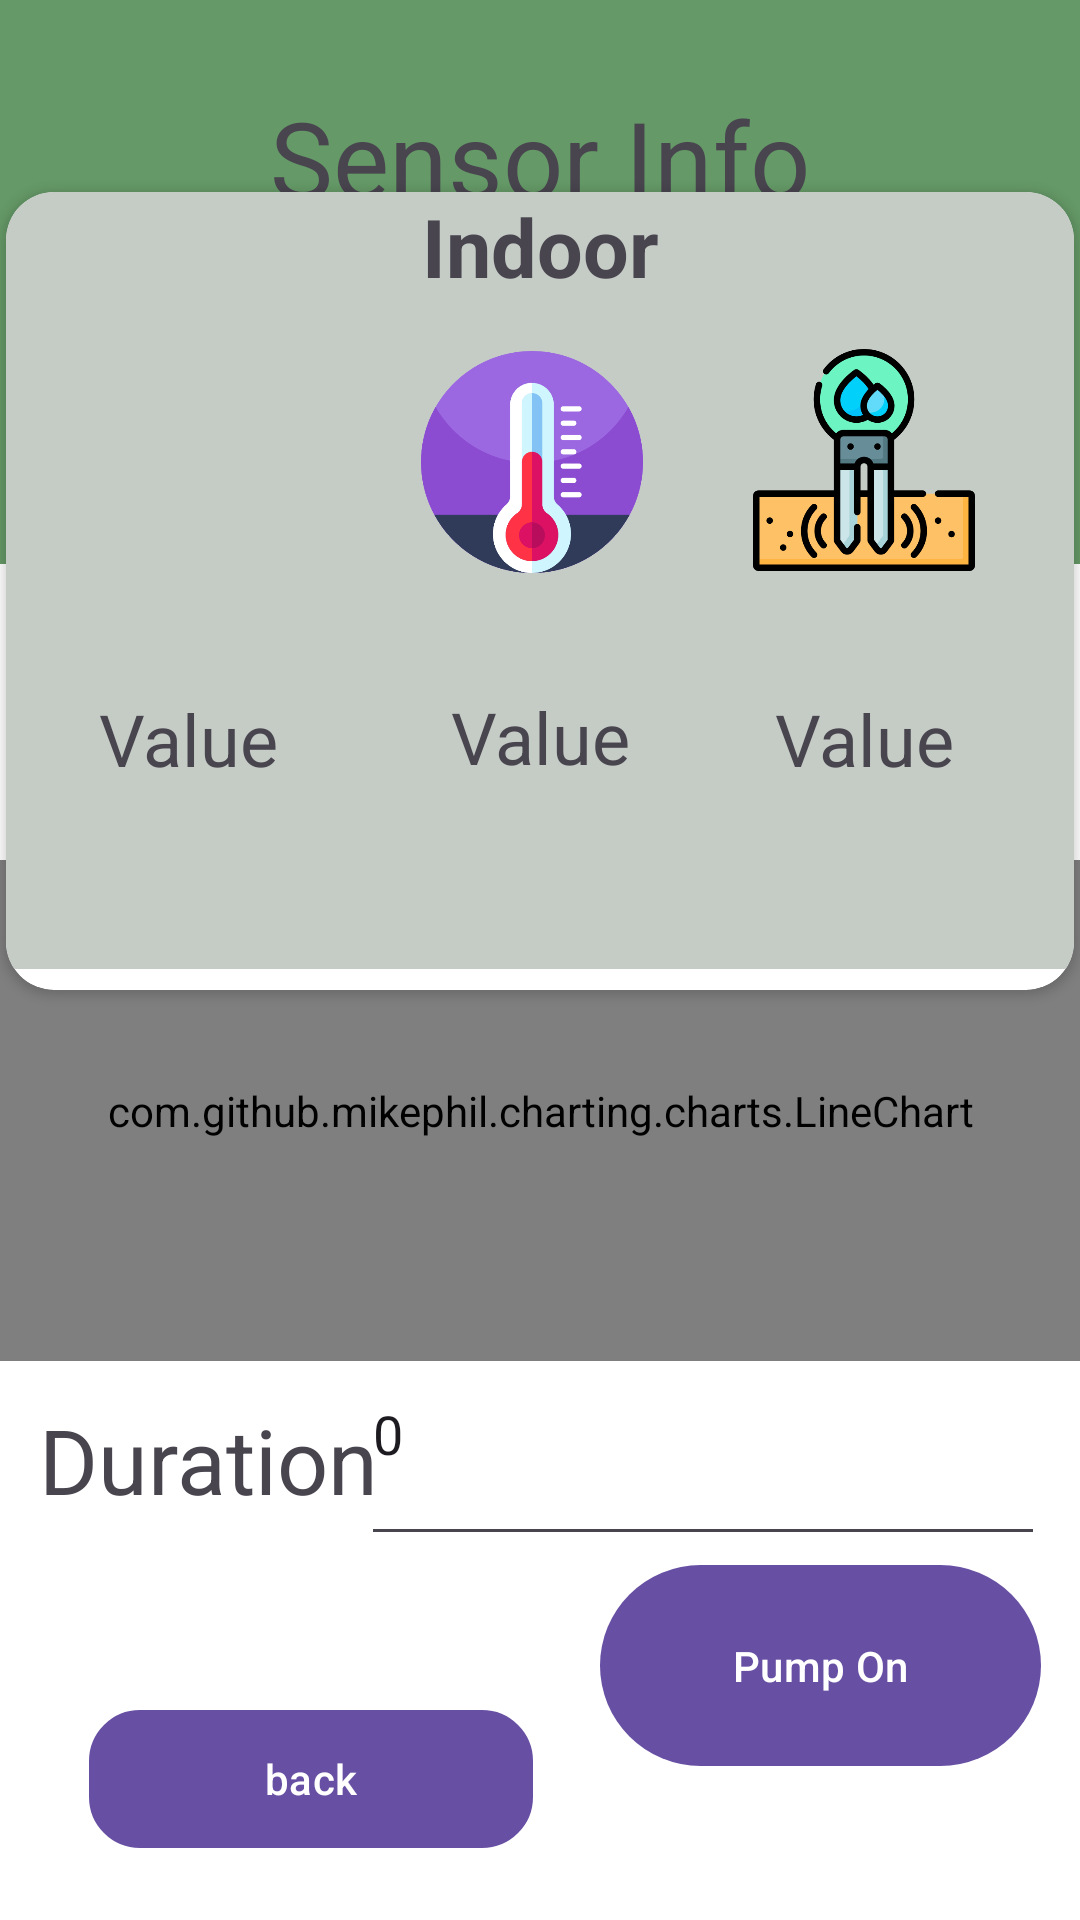

This screen was rendered from an Android layout file. Write that file and the resources it references.
<!-- AndroidManifest.xml: application theme Theme.Plant_care.Fullscreen -->
<!-- res/layout/activity_seno_read.xml -->
<androidx.constraintlayout.widget.ConstraintLayout xmlns:android="http://schemas.android.com/apk/res/android"
    xmlns:app="http://schemas.android.com/apk/res-auto"
    xmlns:tools="http://schemas.android.com/tools"
    android:id="@+id/main"
    android:layout_width="match_parent"
    android:layout_height="match_parent"
    android:background="@color/white"
    tools:context=".SenoRead">

    <View
        android:id="@+id/linearLayout"
        android:layout_width="412dp"
        android:layout_height="188dp"
        android:autofillHints="phone"
        android:background="@color/Greelight"
        android:orientation="horizontal"
        app:layout_constraintBottom_toBottomOf="parent"
        app:layout_constraintEnd_toEndOf="parent"
        app:layout_constraintHorizontal_bias="1.0"
        app:layout_constraintStart_toStartOf="parent"
        app:layout_constraintTop_toTopOf="parent"
        app:layout_constraintVertical_bias="0.0" />

    <TextView
        android:id="@+id/textView2"
        android:layout_width="186dp"
        android:layout_height="47dp"
        android:autoSizeTextType="uniform"
        android:gravity="center"
        android:text="Sensor Info"
        android:textStyle=""
        app:layout_constraintBottom_toBottomOf="parent"
        app:layout_constraintEnd_toEndOf="parent"
        app:layout_constraintStart_toStartOf="parent"
        app:layout_constraintTop_toTopOf="parent"
        app:layout_constraintVertical_bias="0.049" />

    <androidx.cardview.widget.CardView
        android:id="@+id/cardView"
        android:layout_width="356dp"
        android:layout_height="266dp"
        android:pointerIcon="arrow"
        app:cardCornerRadius="16dp"
        app:layout_constraintBottom_toBottomOf="parent"
        app:layout_constraintEnd_toEndOf="parent"
        app:layout_constraintStart_toStartOf="parent"
        app:layout_constraintTop_toTopOf="parent"
        app:layout_constraintVertical_bias="0.171">

        <androidx.constraintlayout.widget.ConstraintLayout
            android:layout_width="match_parent"
            android:layout_height="259dp"
            android:background="#C5CCC6"
            android:fadingEdge="horizontal"
            android:padding="0dp"
            android:paddingTop="250dp"
            android:requiresFadingEdge="vertical">

            <TextView
                android:layout_width="324dp"
                android:layout_height="36dp"
                android:autoSizeTextType="uniform"
                android:gravity="center"
                android:text="Indoor"
                android:textStyle="bold"
                app:layout_constraintBottom_toBottomOf="parent"
                app:layout_constraintEnd_toEndOf="parent"
                app:layout_constraintStart_toStartOf="parent"
                app:layout_constraintTop_toTopOf="parent"
                app:layout_constraintVertical_bias="0.0" />

            <ImageView
                android:layout_width="74dp"
                android:layout_height="82dp"
                android:src="@drawable/soil"
                app:layout_constraintBottom_toBottomOf="parent"
                app:layout_constraintEnd_toEndOf="parent"
                app:layout_constraintHorizontal_bias="0.883"
                app:layout_constraintStart_toStartOf="parent"
                app:layout_constraintTop_toTopOf="parent"
                app:layout_constraintVertical_bias="0.274" />

            <TextView
                android:id="@+id/temp"
                android:layout_width="99dp"
                android:layout_height="51dp"
                android:gravity="center"
                android:text="Value"
                android:textSize="24sp"
                app:layout_constraintBottom_toBottomOf="parent"
                app:layout_constraintEnd_toEndOf="parent"
                app:layout_constraintHorizontal_bias="0.501"
                app:layout_constraintStart_toStartOf="parent"
                app:layout_constraintTop_toTopOf="parent"
                app:layout_constraintVertical_bias="0.75" />

            <TextView
                android:id="@+id/soilMoisture"
                android:layout_width="107dp"
                android:layout_height="51dp"
                android:gravity="center"
                android:text="Value"
                android:textSize="24sp"
                app:layout_constraintBottom_toBottomOf="parent"
                app:layout_constraintEnd_toEndOf="parent"
                app:layout_constraintHorizontal_bias="0.935"
                app:layout_constraintStart_toStartOf="parent"
                app:layout_constraintTop_toTopOf="parent"
                app:layout_constraintVertical_bias="0.754" />

            <TextView
                android:id="@+id/humdty"
                android:layout_width="103dp"
                android:layout_height="49dp"
                android:gravity="center"
                android:text="Value"
                android:textSize="24sp"
                app:layout_constraintBottom_toBottomOf="parent"
                app:layout_constraintEnd_toEndOf="parent"
                app:layout_constraintHorizontal_bias="0.037"
                app:layout_constraintStart_toStartOf="parent"
                app:layout_constraintTop_toTopOf="parent"
                app:layout_constraintVertical_bias="0.751" />

            <ImageView
                android:layout_width="75dp"
                android:layout_height="82dp"
                android:src="@drawable/humidity"
                app:layout_constraintBottom_toBottomOf="parent"
                app:layout_constraintEnd_toEndOf="parent"
                app:layout_constraintHorizontal_bias="0.106"
                app:layout_constraintStart_toStartOf="parent"
                app:layout_constraintTop_toTopOf="parent"
                app:layout_constraintVertical_bias="0.276" />

            <ImageView
                android:id="@+id/imageView2"
                android:layout_width="74dp"
                android:layout_height="82dp"
                android:src="@drawable/tem"
                app:layout_constraintBottom_toBottomOf="parent"
                app:layout_constraintEnd_toEndOf="parent"
                app:layout_constraintHorizontal_bias="0.49"
                app:layout_constraintStart_toStartOf="parent"
                app:layout_constraintTop_toTopOf="parent"
                app:layout_constraintVertical_bias="0.276" />

        </androidx.constraintlayout.widget.ConstraintLayout>
    </androidx.cardview.widget.CardView>


    <com.github.mikephil.charting.charts.LineChart
        android:id="@+id/lineChart"
        android:layout_width="match_parent"
        android:layout_height="167dp"
        app:layout_constraintBottom_toBottomOf="parent"
        app:layout_constraintEnd_toEndOf="parent"
        app:layout_constraintHorizontal_bias="0.0"
        app:layout_constraintStart_toStartOf="parent"
        app:layout_constraintTop_toTopOf="parent"
        app:layout_constraintVertical_bias="0.606" />

    <EditText
        android:id="@+id/Duration"
        android:layout_width="228dp"
        android:layout_height="63dp"
        android:layout_alignParentStart="true"
        android:ems="10"
        android:gravity="start"
        android:text="0"
        android:inputType="text"
        app:layout_constraintBottom_toBottomOf="parent"
        app:layout_constraintEnd_toEndOf="parent"
        app:layout_constraintHorizontal_bias="0.912"
        app:layout_constraintStart_toStartOf="parent"
        app:layout_constraintTop_toTopOf="parent"
        app:layout_constraintVertical_bias="0.79" />

    <Button
        android:id="@+id/PumpOn"
        android:layout_width="147dp"
        android:layout_height="75dp"
        android:layout_alignParentEnd="true"
        android:layout_alignParentBottom="true"
        android:text="Pump On"
        app:layout_constraintBottom_toBottomOf="parent"
        app:layout_constraintEnd_toEndOf="parent"
        app:layout_constraintHorizontal_bias="0.939"
        app:layout_constraintStart_toStartOf="parent"
        app:layout_constraintTop_toTopOf="parent"
        app:layout_constraintVertical_bias="0.916" />

    <TextView
        android:id="@+id/textView3"
        android:layout_width="114dp"
        android:layout_height="42dp"
        android:autoSizeTextType="uniform"
        android:text="Duration"
        app:layout_constraintBottom_toBottomOf="parent"
        app:layout_constraintEnd_toEndOf="parent"
        app:layout_constraintHorizontal_bias="0.053"
        app:layout_constraintStart_toStartOf="parent"
        app:layout_constraintTop_toTopOf="parent"
        app:layout_constraintVertical_bias="0.78" />

    <Button
        android:id="@+id/Back"
        android:layout_width="148dp"
        android:layout_height="46dp"
        android:layout_marginBottom="24dp"
        android:background="@drawable/rounded_rectangle"
        android:text="back"
        app:layout_constraintBottom_toBottomOf="parent"
        app:layout_constraintEnd_toEndOf="parent"
        app:layout_constraintHorizontal_bias="0.14"
        app:layout_constraintStart_toStartOf="parent" />


</androidx.constraintlayout.widget.ConstraintLayout>
<!-- resources referenced by this layout -->
<resources>
  <color name="Greelight">#659967</color>
  <color name="white">#FFFFFFFF</color>
  <!-- drawable rounded_rectangle (drawable) -->
  <shape xmlns:android="http://schemas.android.com/apk/res/android"
      android:shape="rectangle">
  
      
      <corners
          android:radius="16dp" />
  
      
      <solid
          android:color="#8BC34A" /> 
  
      
      <stroke
          android:width="2dp"
          android:color="#8BC34A" /> 
  
      
      <padding
          android:left="8dp"
          android:top="8dp"
          android:right="8dp"
          android:bottom="8dp" />
  
  </shape>
  <!-- drawable soil: png bitmap (drawable, 26340 bytes) -->
  <!-- drawable tem: png bitmap (drawable, 25499 bytes) -->
  <style name="Theme.Plant_care.Fullscreen" parent="Theme.Plant_care">
          <item name="android:actionBarStyle">@style/Widget.Theme.Plant_care.ActionBar.Fullscreen
          </item>
          <item name="android:windowActionBarOverlay">true</item>
          <item name="android:windowBackground">@null</item>
      </style>
  <style name="Theme.Plant_care" parent="Base.Theme.Plant_care" />
  <style name="Widget.Theme.Plant_care.ActionBar.Fullscreen" parent="Widget.AppCompat.ActionBar">
          <item name="android:background">@color/black_overlay</item>
      </style>
  <style name="Base.Theme.Plant_care" parent="Theme.Material3.DayNight.NoActionBar">
          
          
      </style>
  <color name="black_overlay">#66000000</color>
</resources>
